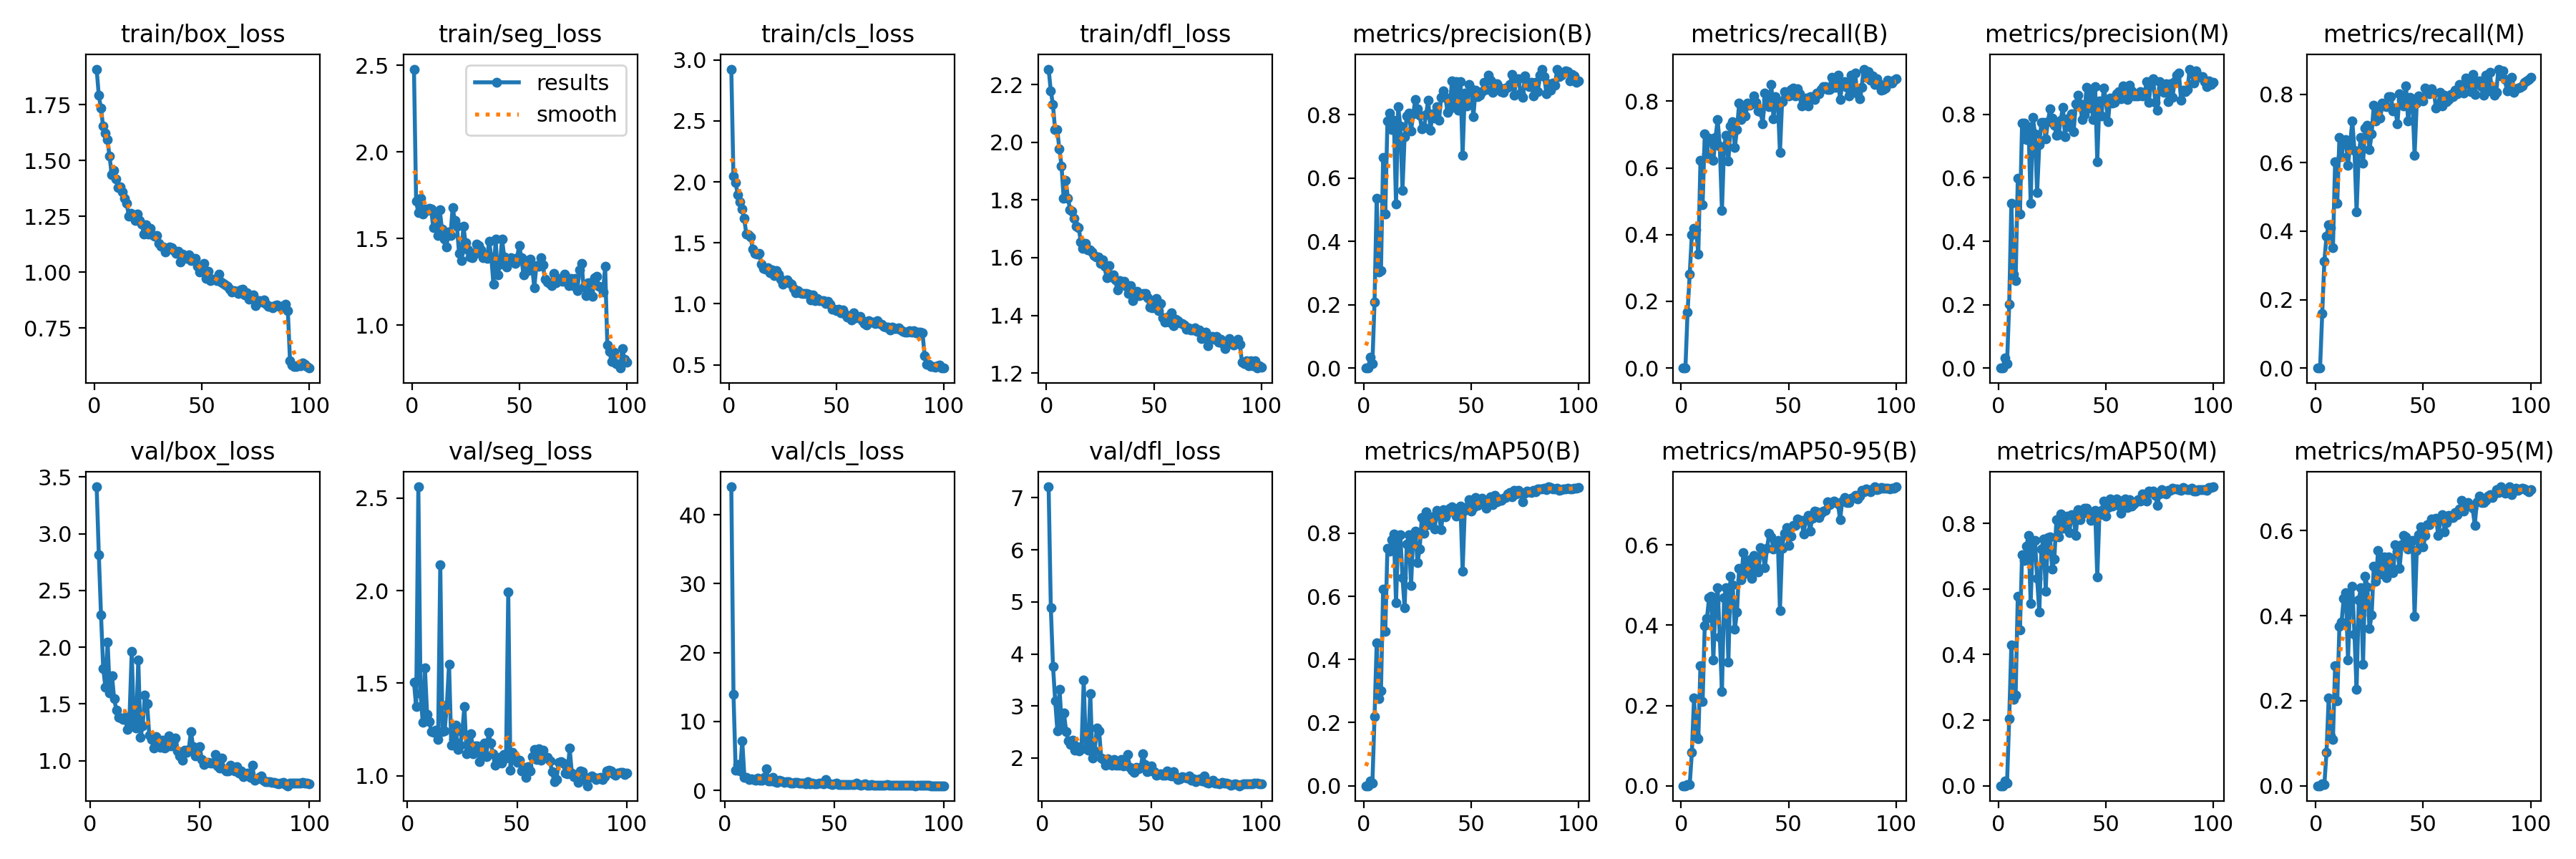

The data file committed next to this chart (first rows):
epoch, time, train/box_loss, train/seg_loss, train/cls_loss, train/dfl_loss, metrics/precision(B), metrics/recall(B), metrics/mAP50(B), metrics/mAP50-95(B), metrics/precision(M), metrics/recall(M), metrics/mAP50(M), metrics/mAP50-95(M), val/box_loss, val/seg_loss, val/cls_loss, val/dfl_loss, lr/pg0, lr/pg1, lr/pg2
1, 45.11, 1.909, 2.478, 2.925, 2.254, 0, 0, 0, 0, 0, 0, 0, 0, nan, nan, nan, nan, 0.07046, 0.003282, 0.003282
2, 72.19, 1.792, 1.716, 2.046, 2.179, 0, 0, 0, 0, 0, 0, 0, 0, nan, nan, nan, nan, 0.04046, 0.006614, 0.006614
3, 99.66, 1.734, 1.651, 1.993, 2.131, 0.03464, 0.1676, 0.01553, 0.00383, 0.03291, 0.1592, 0.01433, 0.00368, 3.413, 1.506, 44.06, 7.212, 0.01045, 0.009939, 0.009939
4, 127.3, 1.654, 1.732, 1.895, 2.044, 0.01401, 0.2821, 0.00855, 0.00265, 0.01361, 0.3129, 0.00836, 0.00263, 2.813, 1.372, 13.98, 4.894, 0.009978, 0.009978, 0.009978
5, 157.5, 1.623, 1.64, 1.836, 2.044, 0.2089, 0.4004, 0.2185, 0.08344, 0.2007, 0.3855, 0.2038, 0.0791, 2.282, 2.562, 2.89, 3.763, 0.009961, 0.009961, 0.009961
6, 185.1, 1.592, 1.669, 1.777, 1.977, 0.5361, 0.419, 0.454, 0.2185, 0.5208, 0.419, 0.4295, 0.207, 1.813, 1.444, 3.747, 3.098, 0.009939, 0.009939, 0.009939
7, 211.7, 1.52, 1.664, 1.698, 1.919, 0.3043, 0.4134, 0.2755, 0.1241, 0.2955, 0.4106, 0.2642, 0.1176, 1.647, 1.287, 2.79, 2.523, 0.009912, 0.009912, 0.009912
8, 238.6, 1.437, 1.676, 1.573, 1.806, 0.3089, 0.3408, 0.3011, 0.1173, 0.2757, 0.352, 0.2767, 0.109, 2.047, 1.581, 7.174, 3.314, 0.009881, 0.009881, 0.009881
9, 265.5, 1.455, 1.669, 1.565, 1.867, 0.6655, 0.6224, 0.6236, 0.3, 0.5993, 0.6034, 0.5779, 0.2829, 1.598, 1.33, 1.866, 2.617, 0.009844, 0.009844, 0.009844
10, 292.3, 1.417, 1.562, 1.549, 1.806, 0.4873, 0.4888, 0.4886, 0.2098, 0.4863, 0.4804, 0.4757, 0.1998, 1.747, 1.292, 1.881, 2.863, 0.009803, 0.009803, 0.009803
11, 318.6, 1.379, 1.625, 1.447, 1.767, 0.7809, 0.7011, 0.7528, 0.3999, 0.7727, 0.6742, 0.7052, 0.3751, 1.544, 1.238, 1.577, 2.504, 0.009758, 0.009758, 0.009758
12, 346.2, 1.382, 1.519, 1.416, 1.761, 0.8048, 0.6425, 0.744, 0.4166, 0.7733, 0.6173, 0.687, 0.3845, 1.447, 1.235, 1.706, 2.323, 0.009707, 0.009707, 0.009707
13, 373.6, 1.36, 1.666, 1.41, 1.737, 0.7524, 0.6899, 0.7791, 0.468, 0.7204, 0.6648, 0.7308, 0.4406, 1.384, 1.247, 1.585, 2.264, 0.009652, 0.009652, 0.009652
14, 401.6, 1.331, 1.555, 1.412, 1.709, 0.7828, 0.6872, 0.7967, 0.4724, 0.7605, 0.6676, 0.7628, 0.4543, 1.377, 1.196, 1.445, 2.343, 0.009593, 0.009593, 0.009593
15, 430, 1.307, 1.497, 1.327, 1.703, 0.5183, 0.6222, 0.5797, 0.314, 0.5193, 0.5922, 0.5562, 0.296, 1.365, 2.142, 1.786, 2.154, 0.009529, 0.009529, 0.009529
16, 458.1, 1.251, 1.45, 1.288, 1.654, 0.8261, 0.6902, 0.7929, 0.4555, 0.7911, 0.6558, 0.747, 0.4342, 1.382, 1.238, 1.466, 2.217, 0.00946, 0.00946, 0.00946
17, 486.4, 1.264, 1.54, 1.283, 1.631, 0.7648, 0.7446, 0.7952, 0.4931, 0.7393, 0.7209, 0.7482, 0.4683, 1.274, 1.244, 1.454, 2.132, 0.009388, 0.009388, 0.009388
18, 514.7, 1.257, 1.516, 1.296, 1.649, 0.5622, 0.6648, 0.6597, 0.3709, 0.5526, 0.6369, 0.6311, 0.3556, 1.39, 1.382, 1.883, 2.183, 0.009311, 0.009311, 0.009311
19, 542, 1.232, 1.68, 1.254, 1.627, 0.7303, 0.4721, 0.5643, 0.2344, 0.7044, 0.4553, 0.5303, 0.2265, 1.959, 1.604, 3.099, 3.497, 0.009229, 0.009229, 0.009229
20, 570.6, 1.26, 1.604, 1.28, 1.628, 0.7957, 0.6636, 0.7656, 0.4687, 0.7755, 0.6272, 0.7209, 0.4373, 1.324, 1.166, 1.327, 2.184, 0.009144, 0.009144, 0.009144
21, 598.7, 1.231, 1.572, 1.23, 1.621, 0.8045, 0.6983, 0.7962, 0.4929, 0.7756, 0.6732, 0.7527, 0.4653, 1.288, 1.198, 1.362, 2.154, 0.009055, 0.009055, 0.009055
22, 626.2, 1.215, 1.414, 1.275, 1.608, 0.7494, 0.6201, 0.6344, 0.3085, 0.722, 0.5978, 0.5939, 0.2857, 1.888, 1.272, 1.841, 3.243, 0.008961, 0.008961, 0.008961
23, 653, 1.169, 1.374, 1.241, 1.601, 0.8023, 0.7254, 0.7939, 0.5216, 0.7768, 0.7001, 0.7565, 0.4934, 1.206, 1.141, 1.279, 1.994, 0.008864, 0.008864, 0.008864
24, 681.2, 1.213, 1.573, 1.204, 1.604, 0.849, 0.7374, 0.8078, 0.5007, 0.8168, 0.7095, 0.7591, 0.4679, 1.309, 1.165, 1.191, 2.137, 0.008763, 0.008763, 0.008763
25, 710.9, 1.17, 1.475, 1.159, 1.58, 0.8201, 0.6621, 0.7067, 0.3905, 0.789, 0.6371, 0.6608, 0.3696, 1.578, 1.233, 1.421, 2.582, 0.008658, 0.008658, 0.008658
26, 740, 1.196, 1.435, 1.185, 1.593, 0.7996, 0.7151, 0.7503, 0.4331, 0.7657, 0.6844, 0.6913, 0.4011, 1.504, 1.375, 1.314, 2.529, 0.00855, 0.00855, 0.00855
27, 768.6, 1.168, 1.394, 1.196, 1.57, 0.7546, 0.7933, 0.8502, 0.5422, 0.7352, 0.7682, 0.8112, 0.5167, 1.226, 1.119, 1.146, 2.005, 0.008439, 0.008439, 0.008439
28, 795.9, 1.162, 1.391, 1.173, 1.53, 0.7604, 0.7447, 0.8005, 0.5127, 0.7376, 0.7224, 0.7584, 0.4815, 1.185, 1.161, 1.273, 1.971, 0.008323, 0.008323, 0.008323
29, 822.9, 1.166, 1.412, 1.16, 1.573, 0.8015, 0.7784, 0.8678, 0.5817, 0.7826, 0.754, 0.8278, 0.5529, 1.114, 1.228, 1.289, 1.859, 0.008205, 0.008205, 0.008205
30, 850.1, 1.128, 1.469, 1.124, 1.533, 0.8468, 0.7562, 0.8268, 0.5291, 0.8227, 0.729, 0.7844, 0.4979, 1.211, 1.118, 1.094, 1.991, 0.008084, 0.008084, 0.008084
31, 879.2, 1.117, 1.459, 1.089, 1.541, 0.7517, 0.7948, 0.8485, 0.5515, 0.7308, 0.7734, 0.8148, 0.5258, 1.173, 1.163, 1.085, 1.917, 0.00796, 0.00796, 0.00796
32, 906.6, 1.112, 1.437, 1.107, 1.523, 0.8032, 0.7877, 0.8526, 0.563, 0.7851, 0.7654, 0.8215, 0.5374, 1.12, 1.16, 1.158, 1.866, 0.007832, 0.007832, 0.007832
33, 933.6, 1.091, 1.388, 1.089, 1.488, 0.7886, 0.792, 0.8142, 0.5175, 0.7608, 0.7641, 0.7709, 0.4892, 1.18, 1.075, 1.107, 1.965, 0.007702, 0.007702, 0.007702
34, 960.4, 1.103, 1.404, 1.087, 1.52, 0.8247, 0.8147, 0.8733, 0.5736, 0.801, 0.7933, 0.8256, 0.5374, 1.114, 1.106, 1.031, 1.86, 0.00757, 0.00757, 0.00757
35, 987.2, 1.111, 1.387, 1.084, 1.508, 0.7832, 0.797, 0.8563, 0.5484, 0.7459, 0.7933, 0.8159, 0.5204, 1.125, 1.178, 1.089, 1.868, 0.007435, 0.007435, 0.007435
36, 1014, 1.109, 1.484, 1.086, 1.518, 0.8545, 0.7711, 0.8114, 0.5334, 0.8329, 0.7517, 0.7637, 0.5019, 1.215, 1.102, 1.058, 1.968, 0.007297, 0.007297, 0.007297
37, 1041, 1.096, 1.394, 1.08, 1.501, 0.8746, 0.7682, 0.8751, 0.593, 0.8607, 0.7595, 0.8424, 0.5675, 1.131, 1.233, 0.9698, 1.85, 0.007158, 0.007158, 0.007158
38, 1068, 1.083, 1.236, 1.031, 1.475, 0.8546, 0.7318, 0.8516, 0.5804, 0.8331, 0.7123, 0.8107, 0.5511, 1.166, 1.177, 1.23, 1.911, 0.007016, 0.007016, 0.007016
39, 1094, 1.095, 1.496, 1.074, 1.503, 0.8067, 0.824, 0.8647, 0.5441, 0.7849, 0.8017, 0.8289, 0.5114, 1.199, 1.119, 0.9752, 2.07, 0.006872, 0.006872, 0.006872
40, 1121, 1.046, 1.291, 1.028, 1.45, 0.8182, 0.8045, 0.8786, 0.5925, 0.7988, 0.7849, 0.8457, 0.5669, 1.086, 1.055, 1.06, 1.826, 0.006727, 0.006727, 0.006727
41, 1148, 1.08, 1.352, 1.042, 1.48, 0.9063, 0.7834, 0.8839, 0.6291, 0.8854, 0.7654, 0.8454, 0.5892, 1.042, 1.072, 0.9332, 1.767, 0.00658, 0.00658, 0.00658
42, 1175, 1.066, 1.497, 1.024, 1.483, 0.8328, 0.849, 0.8693, 0.6212, 0.8194, 0.8239, 0.8299, 0.5854, 1.007, 1.099, 0.9108, 1.725, 0.006431, 0.006431, 0.006431
43, 1201, 1.061, 1.395, 1.026, 1.469, 0.9053, 0.7477, 0.8547, 0.5894, 0.8782, 0.7207, 0.8083, 0.5569, 1.092, 1.07, 1.025, 1.817, 0.006281, 0.006281, 0.006281
44, 1228, 1.077, 1.336, 1.025, 1.471, 0.814, 0.8128, 0.8782, 0.6028, 0.785, 0.7905, 0.8355, 0.57, 1.071, 1.114, 1.043, 1.798, 0.00613, 0.00613, 0.00613
45, 1255, 1.053, 1.367, 1.004, 1.476, 0.9053, 0.8012, 0.8858, 0.6107, 0.888, 0.7793, 0.84, 0.5773, 1.099, 1.095, 0.9425, 1.818, 0.005978, 0.005978, 0.005978
46, 1282, 1.061, 1.391, 1.018, 1.476, 0.6719, 0.6452, 0.6804, 0.4366, 0.6516, 0.6216, 0.6362, 0.3984, 1.258, 1.991, 1.554, 2.079, 0.005824, 0.005824, 0.005824
47, 1308, 1.061, 1.379, 0.9951, 1.462, 0.8698, 0.7989, 0.8728, 0.591, 0.8419, 0.7737, 0.8271, 0.5529, 1.123, 1.031, 1.04, 1.87, 0.00567, 0.00567, 0.00567
48, 1335, 1.026, 1.356, 0.9529, 1.428, 0.8271, 0.8284, 0.8849, 0.6298, 0.796, 0.7955, 0.8405, 0.5895, 1.044, 1.125, 0.9657, 1.745, 0.005516, 0.005516, 0.005516
49, 1362, 1.002, 1.391, 0.9541, 1.427, 0.8964, 0.8221, 0.9062, 0.6434, 0.8838, 0.7877, 0.8675, 0.6094, 1.045, 1.111, 0.8678, 1.751, 0.005361, 0.005361, 0.005361
50, 1389, 1.008, 1.459, 0.942, 1.437, 0.8821, 0.8148, 0.8712, 0.5995, 0.8455, 0.7798, 0.8221, 0.5617, 1.124, 1.071, 0.9945, 1.852, 0.005205, 0.005205, 0.005205
51, 1418, 1.038, 1.389, 0.9579, 1.458, 0.7935, 0.8352, 0.8821, 0.6219, 0.7763, 0.8184, 0.8486, 0.5888, 1.009, 1.083, 1.031, 1.737, 0.00505, 0.00505, 0.00505
52, 1447, 0.9722, 1.29, 0.9283, 1.417, 0.8772, 0.8383, 0.914, 0.6484, 0.8526, 0.8101, 0.8752, 0.6138, 0.9688, 1.027, 0.851, 1.669, 0.004895, 0.004895, 0.004895
53, 1475, 1.004, 1.372, 0.9514, 1.442, 0.8578, 0.8156, 0.8883, 0.6484, 0.8366, 0.801, 0.8521, 0.6134, 0.9818, 1.044, 0.8793, 1.686, 0.004739, 0.004739, 0.004739
54, 1504, 0.9627, 1.317, 0.916, 1.392, 0.8627, 0.838, 0.9073, 0.6649, 0.8372, 0.8156, 0.8631, 0.6276, 0.9874, 0.9911, 0.837, 1.698, 0.004584, 0.004584, 0.004584
55, 1533, 0.9681, 1.381, 0.8918, 1.377, 0.8734, 0.8212, 0.9122, 0.6613, 0.8648, 0.8038, 0.8734, 0.6248, 0.9814, 1.049, 0.8343, 1.665, 0.00443, 0.00443, 0.00443
56, 1561, 0.9691, 1.342, 0.9041, 1.394, 0.9037, 0.7865, 0.9035, 0.6611, 0.8719, 0.7603, 0.8554, 0.6291, 0.9767, 1.024, 0.8227, 1.666, 0.004276, 0.004276, 0.004276
57, 1588, 0.9635, 1.217, 0.8695, 1.376, 0.8798, 0.7971, 0.8794, 0.6279, 0.8489, 0.7688, 0.831, 0.5891, 1.055, 1.104, 0.896, 1.745, 0.004122, 0.004122, 0.004122
58, 1615, 0.9923, 1.344, 0.9286, 1.41, 0.9264, 0.8088, 0.9069, 0.6637, 0.8899, 0.8045, 0.869, 0.625, 0.9536, 1.142, 0.7994, 1.675, 0.00397, 0.00397, 0.00397
59, 1642, 0.9543, 1.34, 0.8832, 1.363, 0.9095, 0.7857, 0.9153, 0.674, 0.8859, 0.7654, 0.875, 0.6381, 0.9356, 1.088, 0.8162, 1.649, 0.003819, 0.003819, 0.003819
60, 1668, 0.9478, 1.388, 0.8911, 1.385, 0.8712, 0.8126, 0.8903, 0.6338, 0.8465, 0.7961, 0.849, 0.5962, 1.022, 1.146, 1.029, 1.74, 0.003669, 0.003669, 0.003669
... 40 more rows
